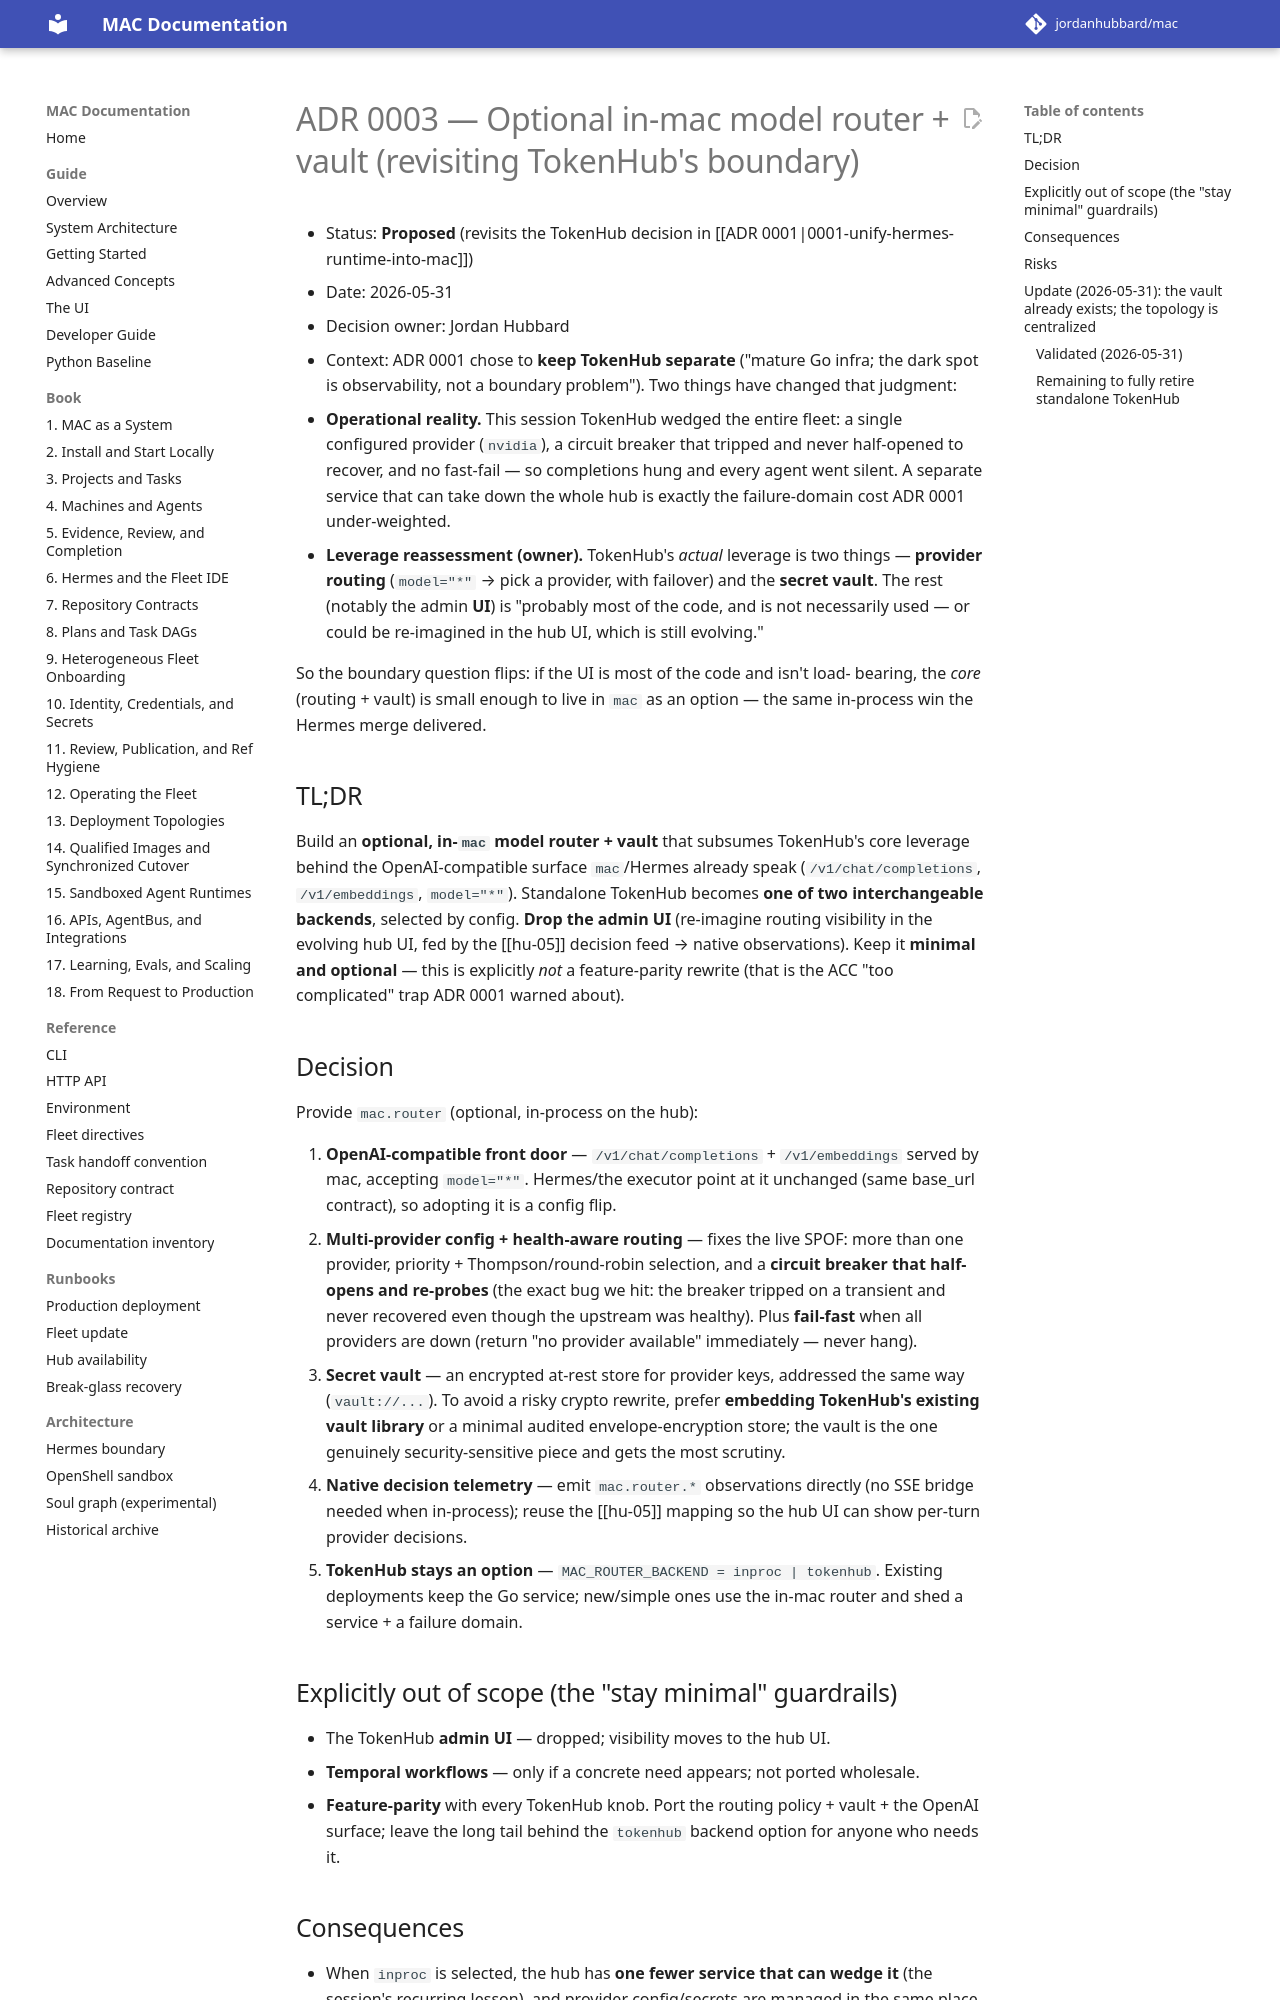

repository: jordanhubbard/mac · page: dev/adr/0003-tokenhub-core-into-mac/index.html · generator: mkdocs

# ADR 0003 — Optional in-mac model router + vault (revisiting TokenHub's boundary)

- Status: **Proposed** (revisits the TokenHub decision in [[ADR 0001|0001-unify-hermes-runtime-into-mac]])
- Date: 2026-05-31
- Decision owner: Jordan Hubbard
- Context: ADR 0001 chose to **keep TokenHub separate** ("mature Go infra;
  the dark spot is observability, not a boundary problem"). Two things have
  changed that judgment:
  1. **Operational reality.** This session TokenHub wedged the entire fleet:
     a single configured provider (`nvidia`), a circuit breaker that tripped
     and never half-opened to recover, and no fast-fail — so completions hung
     and every agent went silent. A separate service that can take down the
     whole hub is exactly the failure-domain cost ADR 0001 under-weighted.
  2. **Leverage reassessment (owner).** TokenHub's *actual* leverage is two
     things — **provider routing** (`model="*"` → pick a provider, with
     failover) and the **secret vault**. The rest (notably the admin **UI**) is
     "probably most of the code, and is not necessarily used — or could be
     re-imagined in the hub UI, which is still evolving."

So the boundary question flips: if the UI is most of the code and isn't load-
bearing, the *core* (routing + vault) is small enough to live in `mac` as an
option — the same in-process win the Hermes merge delivered.

## TL;DR

Build an **optional, in-`mac` model router + vault** that subsumes TokenHub's
core leverage behind the OpenAI-compatible surface `mac`/Hermes already speak
(`/v1/chat/completions`, `/v1/embeddings`, `model="*"`). Standalone TokenHub
becomes **one of two interchangeable backends**, selected by config. **Drop the
admin UI** (re-imagine routing visibility in the evolving hub UI, fed by the
[[hu-05]] decision feed → native observations). Keep it **minimal and optional**
— this is explicitly *not* a feature-parity rewrite (that is the ACC
"too complicated" trap ADR 0001 warned about).

## Decision

Provide `mac.router` (optional, in-process on the hub):

1. **OpenAI-compatible front door** — `/v1/chat/completions` + `/v1/embeddings`
   served by mac, accepting `model="*"`. Hermes/the executor point at it
   unchanged (same base_url contract), so adopting it is a config flip.
2. **Multi-provider config + health-aware routing** — fixes the live SPOF:
   more than one provider, priority + Thompson/round-robin selection, and a
   **circuit breaker that half-opens and re-probes** (the exact bug we hit:
   the breaker tripped on a transient and never recovered even though the
   upstream was healthy). Plus **fail-fast** when all providers are down
   (return "no provider available" immediately — never hang).
3. **Secret vault** — an encrypted at-rest store for provider keys, addressed
   the same way (`vault://...`). To avoid a risky crypto rewrite, prefer
   **embedding TokenHub's existing vault library** or a minimal audited
   envelope-encryption store; the vault is the one genuinely security-sensitive
   piece and gets the most scrutiny.
4. **Native decision telemetry** — emit `mac.router.*` observations directly
   (no SSE bridge needed when in-process); reuse the [[hu-05]] mapping so the
   hub UI can show per-turn provider decisions.
5. **TokenHub stays an option** — `MAC_ROUTER_BACKEND = inproc | tokenhub`.
   Existing deployments keep the Go service; new/simple ones use the in-mac
   router and shed a service + a failure domain.

## Explicitly out of scope (the "stay minimal" guardrails)

- The TokenHub **admin UI** — dropped; visibility moves to the hub UI.
- **Temporal workflows** — only if a concrete need appears; not ported wholesale.
- **Feature-parity** with every TokenHub knob. Port the routing policy + vault +
  the OpenAI surface; leave the long tail behind the `tokenhub` backend option
  for anyone who needs it.
